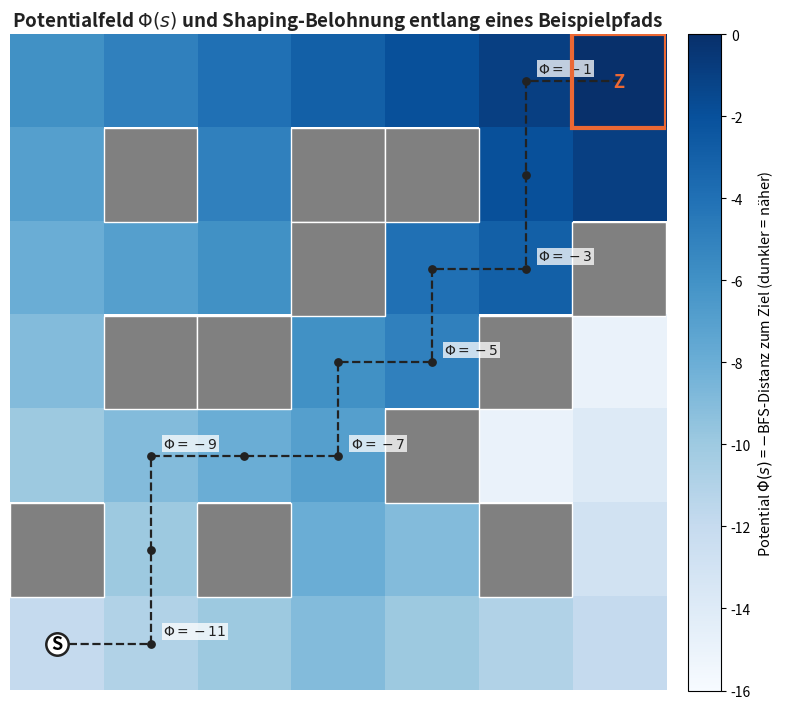

Reproduce this figure in Python.
"""Erzeugt Abbildung 2.7 (Potentialfeld und Shaping-Belohnung, PBRS) neu.

Ersetzt die alte Version, die eine erlaeuternde Legendenzeile fest in die
Bilddatei eingebrannt hatte -- das stand optisch zwischen Grafik und der
eigentlichen LaTeX-Bildunterschrift und wich vom sonst einheitlichen
Abbildungsstil ab. Diese Fassung traegt dieselbe Information ausschliesslich
ueber Farbskala, Achsentitel und die Pfadannotationen im Bild selbst; der
erklaerende Satz bleibt allein der \\caption vorbehalten.

Reine Konzeptdarstellung, keine echten Weltdaten.

Aufruf:
    python scripts/plot_pbrs_potentialfeld.py
"""
from __future__ import annotations

from pathlib import Path

import numpy as np
import matplotlib
matplotlib.use("Agg")
import matplotlib.pyplot as plt
from matplotlib.patches import Rectangle, FancyArrowPatch

OUT_DIR = Path("docs/Doku/Bilder")

C_WALL = "#808080"
C_TEXT = "#222222"
C_PATH = "#222222"
C_GOAL_EDGE = "#EB6834"

# 7x7 Beispielgitter: 0 = frei, 1 = Wand. BFS-Distanz zum Ziel (oben rechts)
# bestimmt das Potential Phi(s) = -distanz.
GRID_WALLS = np.array([
    [0, 0, 0, 0, 0, 0, 0],
    [0, 1, 0, 1, 1, 0, 0],
    [0, 0, 0, 1, 0, 0, 1],
    [0, 1, 1, 0, 0, 1, 0],
    [0, 0, 0, 0, 1, 0, 0],
    [1, 0, 1, 0, 0, 1, 0],
    [0, 0, 0, 0, 0, 0, 0],
], dtype=bool)

GOAL = (6, 0)   # (col, row), row 0 = oben
START = (0, 6)


def bfs_distance(walls, goal):
    h, w = walls.shape
    dist = np.full((h, w), np.inf)
    gx, gy = goal
    dist[gy, gx] = 0
    frontier = [(gx, gy)]
    while frontier:
        nxt = []
        for x, y in frontier:
            for dx, dy in ((0, -1), (0, 1), (-1, 0), (1, 0)):
                nx, ny = x + dx, y + dy
                if 0 <= nx < w and 0 <= ny < h and not walls[ny, nx] and dist[ny, nx] == np.inf:
                    dist[ny, nx] = dist[y, x] + 1
                    nxt.append((nx, ny))
        frontier = nxt
    return dist


def shortest_path(walls, start, goal, dist):
    path = [start]
    cur = start
    while cur != goal:
        x, y = cur
        best = None
        for dx, dy in ((0, -1), (0, 1), (-1, 0), (1, 0)):
            nx, ny = x + dx, y + dy
            if 0 <= nx < walls.shape[1] and 0 <= ny < walls.shape[0] and not walls[ny, nx]:
                if best is None or dist[ny, nx] < dist[best[1], best[0]]:
                    best = (nx, ny)
        cur = best
        path.append(cur)
    return path


def main():
    dist = bfs_distance(GRID_WALLS, GOAL)
    phi = -np.where(np.isinf(dist), np.nanmax(dist[np.isfinite(dist)]) + 1, dist)
    path = shortest_path(GRID_WALLS, START, GOAL, dist)

    h, w = GRID_WALLS.shape
    fig, ax = plt.subplots(figsize=(8.2, 7.2))

    disp = np.ma.masked_array(phi, mask=GRID_WALLS)
    im = ax.imshow(disp, cmap="Blues", origin="upper", vmin=phi[np.isfinite(phi)].min(),
                   vmax=0)
    for y in range(h):
        for x in range(w):
            if GRID_WALLS[y, x]:
                ax.add_patch(Rectangle((x - 0.5, y - 0.5), 1, 1, facecolor=C_WALL, edgecolor="white"))

    px = [p[0] for p in path]
    py = [p[1] for p in path]
    ax.plot(px, py, "--", color=C_PATH, linewidth=1.6, zorder=4)
    ax.scatter(px[1:-1], py[1:-1], color=C_PATH, s=28, zorder=5)
    for i in range(1, len(path) - 1, 2):
        x, y = path[i]
        ax.annotate(rf"$\Phi={phi[y, x]:.0f}$", (x, y), textcoords="offset points",
                    xytext=(9, 6), fontsize=10, color=C_TEXT,
                    bbox=dict(facecolor="white", edgecolor="none", alpha=0.75, pad=1.0))

    ax.scatter([START[0]], [START[1]], s=260, facecolor="white", edgecolor=C_PATH,
               linewidth=1.8, zorder=6)
    ax.text(START[0], START[1], "S", ha="center", va="center", fontsize=13, fontweight="bold", zorder=7)
    ax.add_patch(Rectangle((GOAL[0] - 0.5, GOAL[1] - 0.5), 1, 1, fill=False,
                            edgecolor=C_GOAL_EDGE, linewidth=3, zorder=6))
    ax.text(GOAL[0], GOAL[1], "Z", ha="center", va="center", fontsize=13, fontweight="bold",
            color=C_GOAL_EDGE, zorder=7)

    ax.set_xticks([]); ax.set_yticks([])
    for spine in ax.spines.values():
        spine.set_visible(False)
    ax.set_title(r"Potentialfeld $\Phi(s)$ und Shaping-Belohnung entlang eines Beispielpfads",
                 fontsize=13.5, fontweight="bold", color=C_TEXT)

    cbar = fig.colorbar(im, ax=ax, fraction=0.046, pad=0.03)
    cbar.set_label(r"Potential $\Phi(s)$ = $-$BFS-Distanz zum Ziel (dunkler = näher)", fontsize=10.5)

    fig.tight_layout()
    OUT_DIR.mkdir(parents=True, exist_ok=True)
    path_out = OUT_DIR / "pbrs_potentialfeld.png"
    fig.savefig(path_out, dpi=200, bbox_inches="tight")
    print(f"gespeichert: {path_out}")
    plt.close(fig)


if __name__ == "__main__":
    main()
